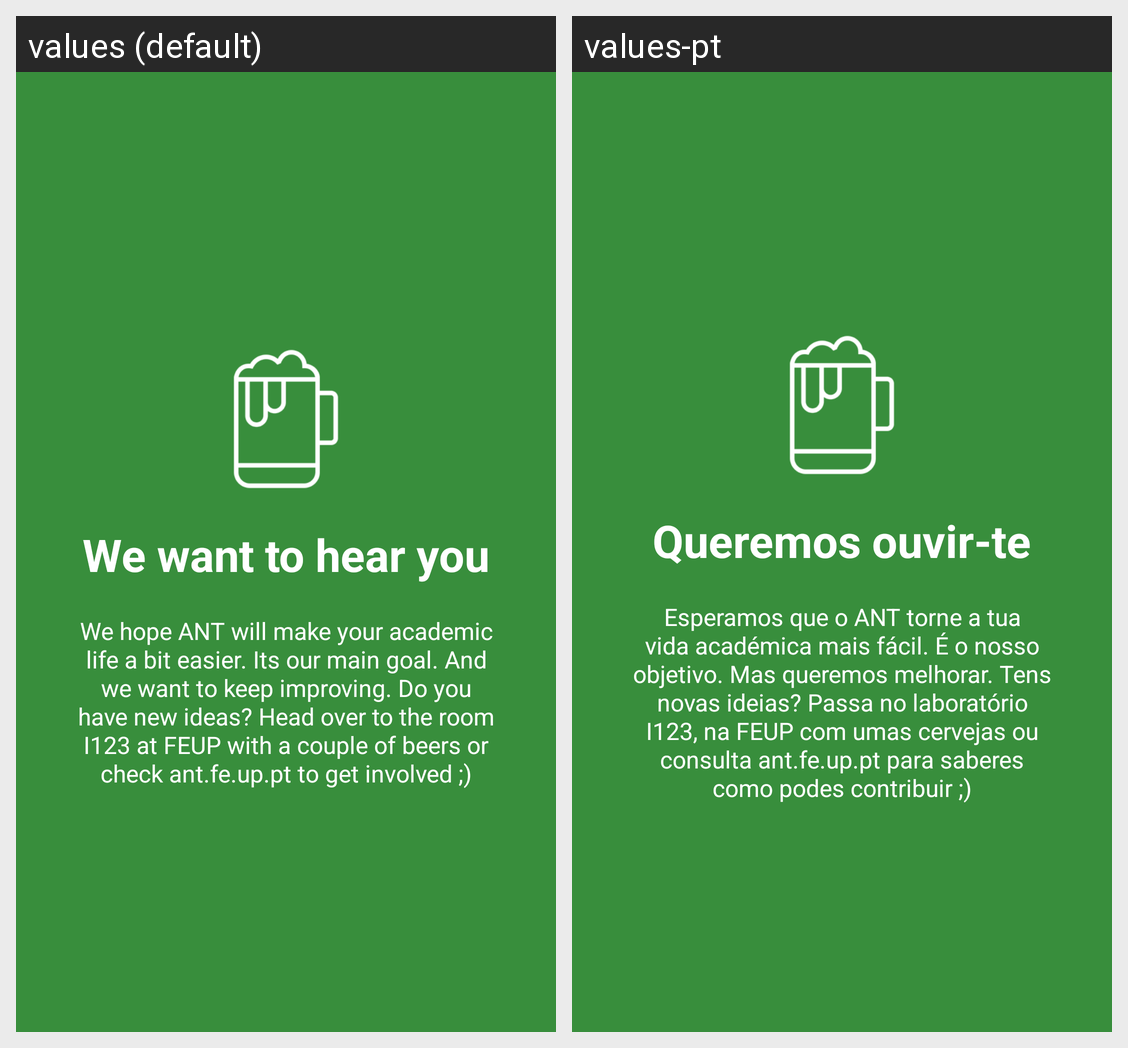

The same Android screen rendered under two of its app's locales, left to right. List the strings drawn on it with the default value and each locale's translation.
Android screen res/layout/welcome_slide5.xml rendered under 2 locales, left to right: values (default), values-pt. Device: Nexus 5 (rendered at 1080×1920; each locale shown at half size, 540×960, under a caption strip naming it); theme AntManTheme.
Strings drawn on this screen, with the default value and each locale's value (text and hints the layout hard-codes, and strings that could not be matched under every locale, appear in the picture but are not listed):

slide_5_title
  values: We want to hear you
  values-pt: Queremos ouvir-te

slide_5_desc
  values: We hope ANT will make your academic life a bit easier. Its our main goal. And we want to keep improving. Do you have new ideas? Head over to the room I123 at FEUP with a couple of beers or check ant.fe.up.pt to get involved ;)
  values-pt: Esperamos que o ANT torne a tua vida académica mais fácil. É o nosso objetivo. Mas queremos melhorar. Tens novas ideias? Passa no laboratório I123, na FEUP com umas cervejas ou consulta ant.fe.up.pt para saberes como podes contribuir ;)
